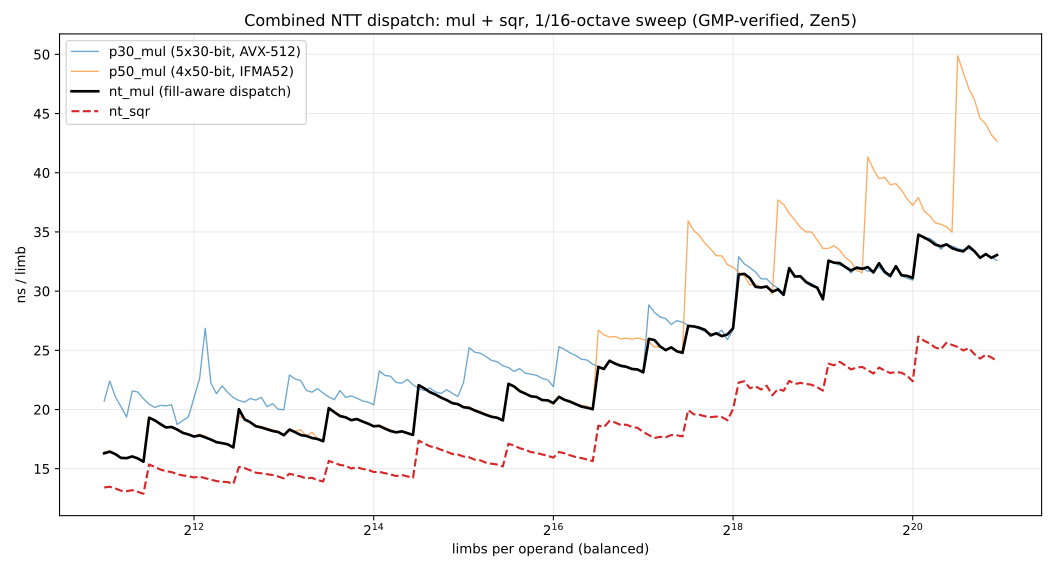

The file beside this chart, header and first rows:
n, nt, p30, p50, ntsqr
2048, 16.3, 20.71, 16.41, 13.41
2138, 16.44, 22.4, 16.5, 13.48
2233, 16.23, 21.06, 16.27, 13.33
2332, 15.91, 20.23, 15.9, 13.14
2435, 15.89, 19.37, 15.93, 13.1
2543, 16.03, 21.57, 16.05, 13.18
2655, 15.87, 21.48, 15.89, 13.04
2773, 15.59, 20.91, 15.59, 12.88
2896, 19.31, 20.45, 19.28, 15.36
3024, 19.09, 20.17, 19.03, 15.15
3158, 18.77, 20.35, 18.87, 14.93
3298, 18.48, 20.31, 18.51, 14.79
3444, 18.52, 20.41, 18.49, 14.72
3596, 18.31, 18.74, 18.33, 14.53
3756, 18.03, 19.07, 18.08, 14.43
3922, 17.89, 19.38, 17.94, 14.37
4096, 17.71, 20.99, 17.73, 14.26
4277, 17.81, 22.63, 17.91, 14.33
4466, 17.65, 26.86, 17.75, 14.2
4664, 17.46, 22.23, 17.45, 14.08
4870, 17.24, 21.34, 17.23, 13.95
5086, 17.16, 22, 17.19, 13.89
5311, 17.06, 21.46, 17.04, 13.87
5547, 16.79, 21, 16.82, 13.72
5792, 20.02, 20.76, 19.43, 15.14
6049, 19.17, 20.62, 19.26, 15.05
6316, 18.93, 20.93, 18.95, 14.86
6596, 18.59, 20.8, 18.62, 14.66
6888, 18.48, 21.03, 18.56, 14.61
7193, 18.34, 20.24, 18.42, 14.53
7512, 18.18, 20.49, 18.29, 14.46
7844, 18.1, 20.02, 18.11, 14.34
8192, 17.83, 19.98, 17.81, 14.18
8554, 18.3, 22.91, 18.32, 14.57
8933, 18.09, 22.58, 18.17, 14.46
9328, 17.84, 22.45, 18.3, 14.35
9741, 17.77, 21.62, 17.74, 14.17
10173, 17.59, 21.46, 18.08, 14.23
10623, 17.51, 21.76, 17.52, 14.04
11094, 17.32, 21.38, 17.31, 13.92
11585, 20.12, 21.06, 20.1, 15.66
12098, 19.77, 20.83, 19.78, 15.49
12633, 19.45, 21.6, 19.52, 15.32
13193, 19.34, 21.03, 19.36, 15.25
13777, 19.1, 21.15, 19.11, 15.02
14387, 19.19, 20.96, 19.19, 15.12
15024, 18.99, 20.72, 18.99, 14.98
15689, 18.81, 20.63, 18.81, 14.9
16384, 18.58, 20.4, 18.61, 14.72
17109, 18.62, 23.26, 18.67, 14.73
17866, 18.39, 22.87, 18.46, 14.62
18657, 18.18, 22.81, 18.28, 14.51
19483, 18.07, 22.28, 18.05, 14.38
20346, 18.15, 22.23, 18.12, 14.47
21247, 18.01, 22.55, 17.98, 14.35
22188, 17.86, 22.08, 17.85, 14.24
23170, 22.06, 21.78, 22.11, 17.37
24196, 21.79, 21.61, 21.78, 17.13
25267, 21.47, 21.81, 21.44, 16.89
26386, 21.26, 21.48, 21.31, 16.8
... 100 more rows
